Run: headless pygame with SDL's dummy video driver; simulated clock (each Clock.tick advances the game by its frame time, no real sleeping); random seed 0; keys injected as events and as key.get_pressed() state; no mouse input.
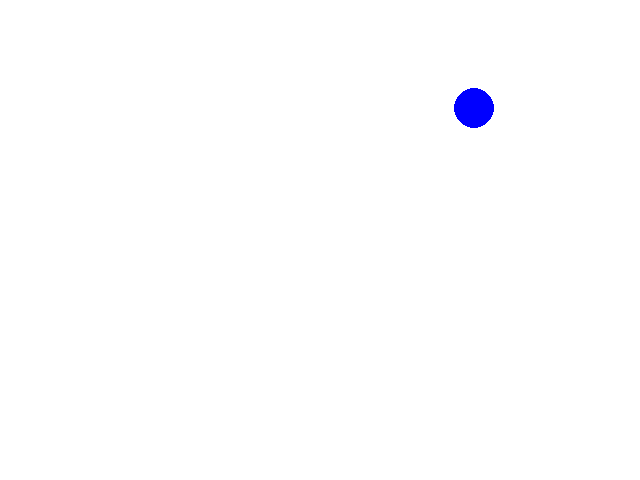
Frame 1 of 4 · flips 1–60 · no input
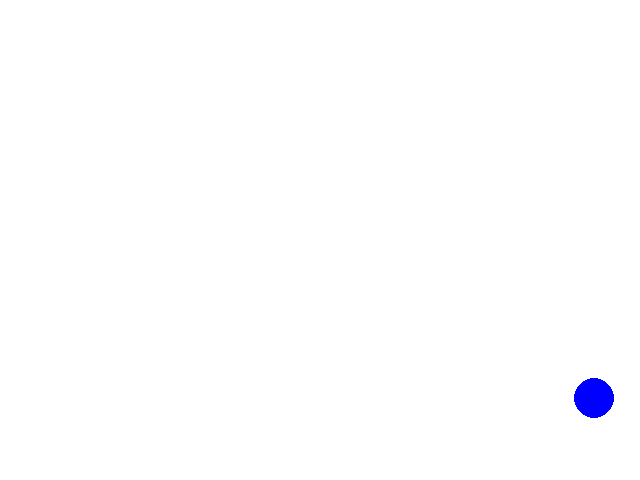
Frame 2 of 4 · flips 61–180 · tapped SPACE, RETURN · held RIGHT (→), D
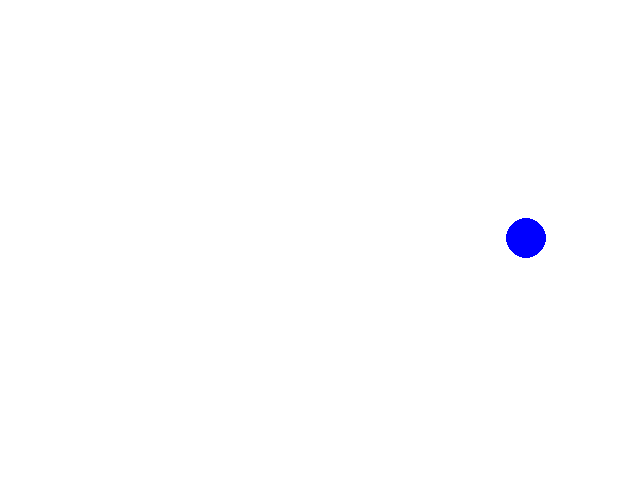
Frame 3 of 4 · flips 181–300 · held DOWN (↓), S
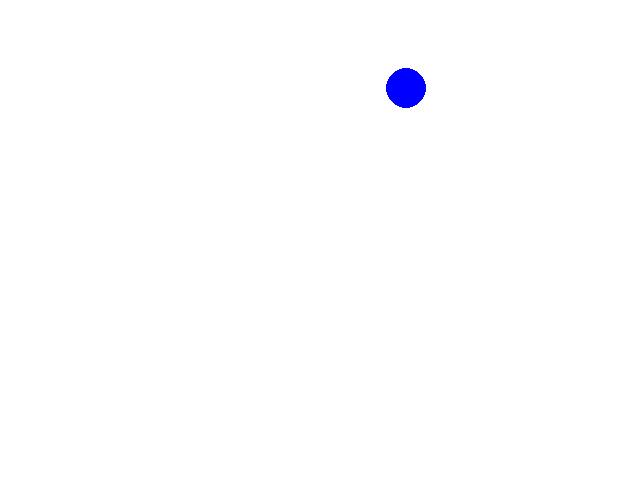
Frame 4 of 4 · flips 301–420 · held LEFT (←), A, UP (↑), W

The pygame program that drew these frames:

import pygame
import random

# Initialize Pygame
pygame.init()

# Set up the screen
screen_width = 640
screen_height = 480
screen = pygame.display.set_mode((screen_width, screen_height))
pygame.display.set_caption("Bouncing Ball Game")

# Define colors
background_color = (255, 255, 255)
ball_color = (0, 0, 255)

# Set up the ball
ball_size = 20
ball_x = random.randrange(ball_size, screen_width - ball_size)
ball_y = random.randrange(ball_size, screen_height - ball_size)
ball_x_speed = random.randrange(-5, 5)
ball_y_speed = random.randrange(-5, 5)

# Define functions
def draw_ball(ball_x, ball_y, ball_size):
    pygame.draw.circle(screen, ball_color, (ball_x, ball_y), ball_size)

# Set up the game loop
game_over = False
while not game_over:
    # Handle events
    for event in pygame.event.get():
        if event.type == pygame.QUIT:
            game_over = True

    # Move the ball
    ball_x += ball_x_speed
    ball_y += ball_y_speed

    # Bounce the ball off the walls
    if ball_x >= screen_width - ball_size or ball_x < ball_size:
        ball_x_speed = -ball_x_speed
    if ball_y >= screen_height - ball_size or ball_y < ball_size:
        ball_y_speed = -ball_y_speed

    # Draw the screen
    screen.fill(background_color)
    draw_ball(ball_x, ball_y, ball_size)
    pygame.display.update()

# Quit Pygame
pygame.quit()
